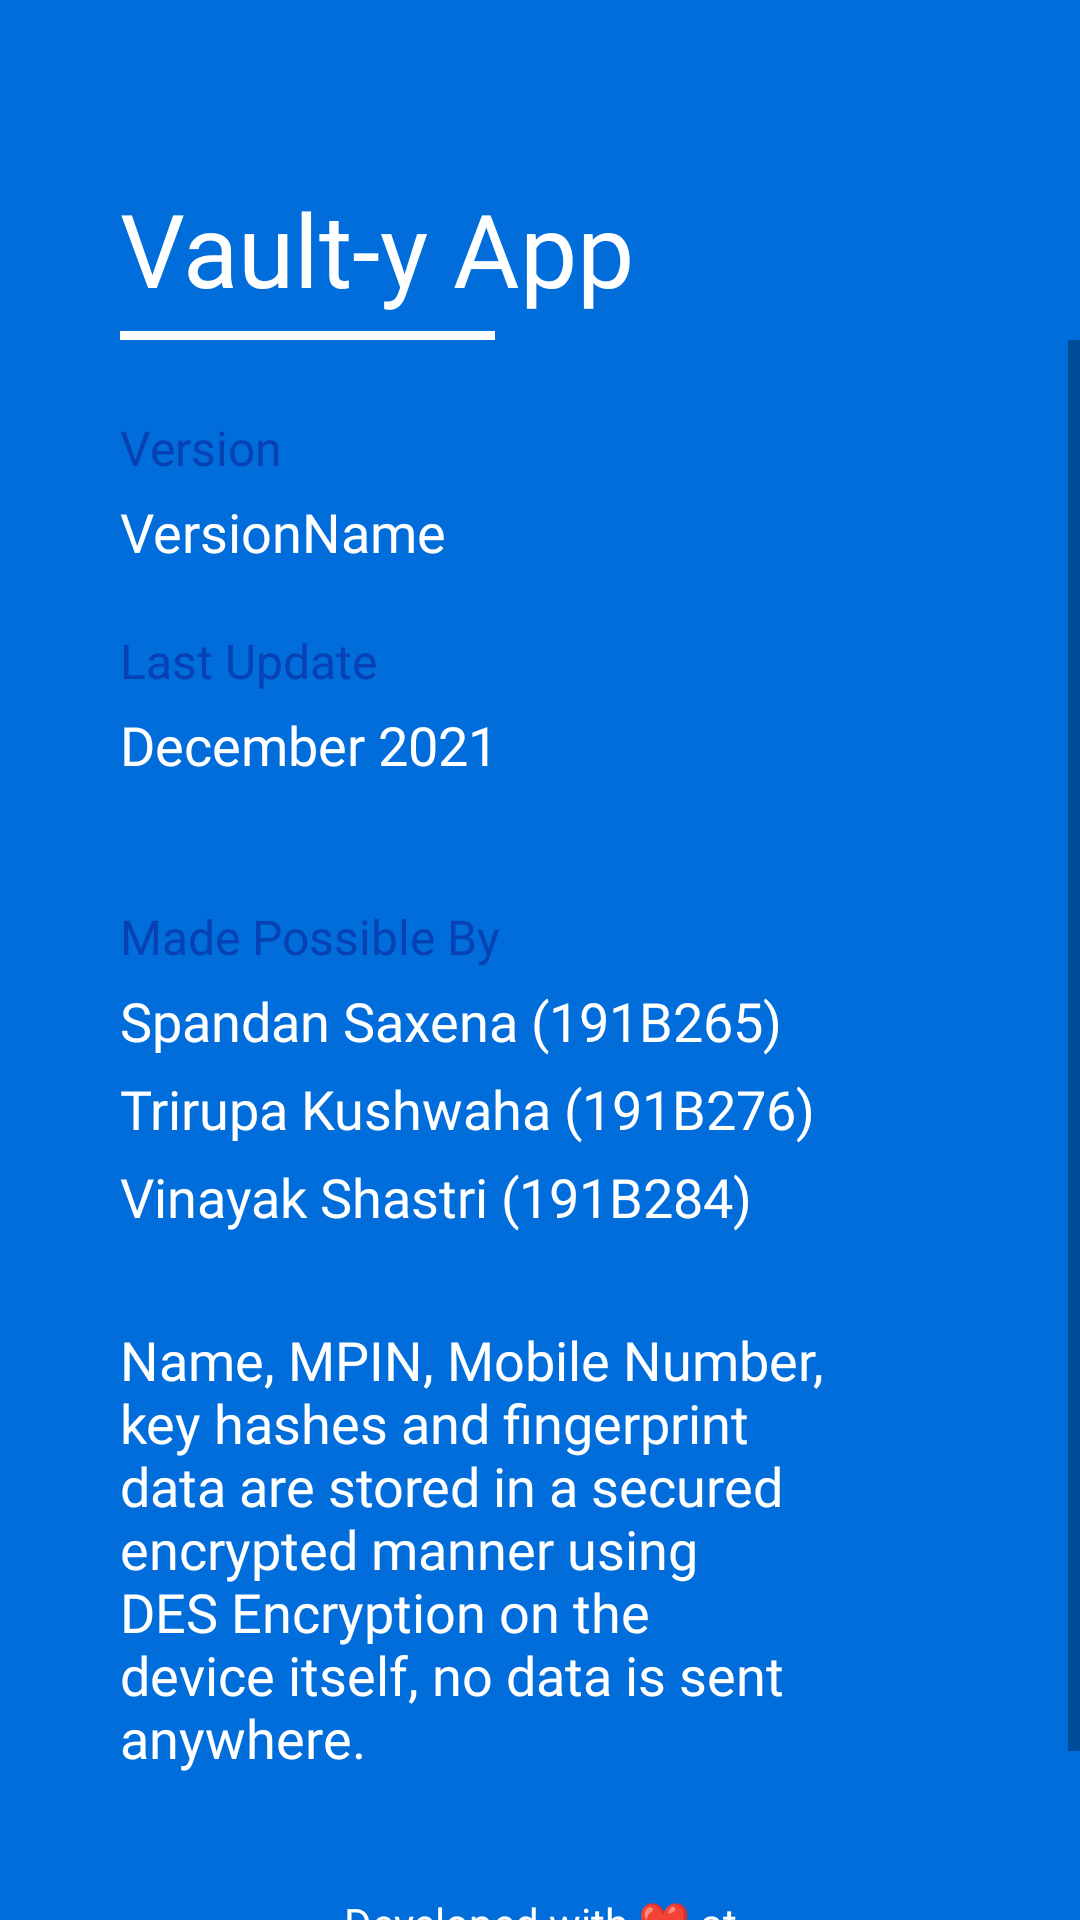

Write the Android layout XML for this screen, with the resource values it uses.
<!-- AndroidManifest.xml: application theme Theme.Vaulty -->
<!-- res/layout/activity_about.xml -->
<?xml version="1.0" encoding="utf-8"?>
<RelativeLayout xmlns:android="http://schemas.android.com/apk/res/android"
    xmlns:tools="http://schemas.android.com/tools"
    android:layout_width="match_parent"
    android:layout_height="match_parent"
    android:background="#006dda"
    tools:context=".About">

    <TextView
        android:id="@+id/appNameExtended"
        android:layout_width="wrap_content"
        android:layout_height="wrap_content"
        android:layout_alignParentStart="true"
        android:layout_marginStart="40dp"
        android:layout_marginTop="60dp"
        android:fontFamily="@font/productsansbold"
        android:text="@string/app_name_extended"
        android:textColor="@color/white"
        android:textSize="34sp" />

    <TextView
        android:id="@+id/line"
        style="?android:attr/listSeparatorTextViewStyle"
        android:layout_marginTop="5dp"
        android:layout_below="@+id/appNameExtended"
        android:layout_width="125dp"
        android:layout_height="3dp"
        android:layout_marginStart="40dp"
        android:background="@color/white" />

    <ScrollView
        android:layout_width="match_parent"
        android:layout_height="match_parent"
        android:layout_below="@+id/line">

        <LinearLayout
            android:layout_width="match_parent"
            android:layout_height="wrap_content"
            android:orientation="vertical">

            <TextView
                android:id="@+id/versionNameHolder"
                android:layout_width="wrap_content"
                android:layout_height="wrap_content"
                android:layout_marginStart="40dp"
                android:layout_marginTop="25dp"
                android:fontFamily="@font/productsans"
                android:text="@string/version"
                android:textColor="#0841B3"
                android:textSize="16sp" />

            <TextView
                android:id="@+id/versionName"
                android:layout_width="wrap_content"
                android:layout_height="wrap_content"
                android:layout_marginStart="40dp"
                android:layout_marginTop="5dp"
                android:fontFamily="@font/productsansbold"
                android:text="VersionName"
                android:textColor="@color/white"
                android:textSize="18sp" />

            <TextView
                android:id="@+id/lastUpdateHolder"
                android:layout_width="wrap_content"
                android:layout_height="wrap_content"
                android:layout_marginStart="40dp"
                android:layout_marginTop="20dp"
                android:fontFamily="@font/productsans"
                android:text="@string/last_update"
                android:textColor="#0841B3"
                android:textSize="16sp" />

            <TextView
                android:id="@+id/lastUpdate"
                android:layout_width="220dp"
                android:layout_height="wrap_content"
                android:layout_marginStart="40dp"
                android:layout_marginTop="5dp"
                android:fontFamily="@font/productsansbold"
                android:minLines="2"
                android:text="@string/december_2021"
                android:textAlignment="textStart"
                android:textColor="@color/white"
                android:textSize="18sp" />

            <TextView
                android:id="@+id/developerHolder"
                android:layout_width="wrap_content"
                android:layout_height="wrap_content"
                android:layout_marginStart="40dp"
                android:layout_marginTop="20dp"
                android:fontFamily="@font/productsans"
                android:text="@string/made_possible_by"
                android:textColor="#0841B3"
                android:textSize="16sp" />

            <TextView
                android:id="@+id/devNameOne"
                android:layout_width="wrap_content"
                android:layout_height="wrap_content"
                android:layout_marginStart="40dp"
                android:layout_marginTop="5dp"
                android:fontFamily="@font/productsansbold"
                android:text="@string/dev_one_name"
                android:textColor="@color/white"
                android:textSize="18sp" />
            <TextView
                android:id="@+id/devNameTwo"
                android:layout_width="wrap_content"
                android:layout_height="wrap_content"
                android:text="@string/dev_name_two"
                android:layout_marginStart="40dp"
                android:textSize="18sp"
                android:layout_marginTop="5dp"
                android:textColor="@color/white"
                android:fontFamily="@font/productsansbold"/>
            <TextView
                android:id="@+id/devNameThree"
                android:layout_width="wrap_content"
                android:layout_height="wrap_content"
                android:text="@string/dev_name_three"
                android:layout_marginStart="40dp"
                android:textSize="18sp"
                android:layout_marginTop="5dp"
                android:textColor="@color/white"
                android:fontFamily="@font/productsansbold"/>

            <TextView
                android:id="@+id/aboutContent"
                android:layout_width="wrap_content"
                android:layout_height="wrap_content"
                android:layout_marginStart="40dp"
                android:layout_marginTop="30dp"
                android:layout_marginEnd="80dp"
                android:fontFamily="@font/productsansbold"
                android:text="@string/about_security"
                android:textColor="@color/white"
                android:textSize="18sp" />

            <TextView
                android:id="@+id/developedNest"
                android:layout_width="wrap_content"
                android:layout_height="wrap_content"
                android:layout_marginTop="40dp"
                android:fontFamily="@font/productsansbold"
                android:gravity="center"
                android:paddingLeft="40dp"
                android:paddingRight="40dp"
                android:paddingBottom="20dp"
                android:text="@string/developed_at"
                android:textAlignment="center"
                android:textColor="@color/white"
                android:textSize="14sp" />
        </LinearLayout>
    </ScrollView>

</RelativeLayout>
<!-- resources referenced by this layout -->
<resources>
  <color name="white">#FFFFFFFF</color>
  <string name="about_security">Name, MPIN, Mobile Number, key hashes and fingerprint data are stored in a secured encrypted manner using DES Encryption on the device itself, no data is sent anywhere.</string>
  <string name="app_name_extended">Vault-y App</string>
  <string name="december_2021">December 2021</string>
  <string name="dev_name_three">Vinayak Shastri (191B284)</string>
  <string name="dev_name_two">Trirupa Kushwaha (191B276)</string>
  <string name="dev_one_name">Spandan Saxena (191B265)</string>
  <string name="developed_at">Developed with ❤️ at\nJaypee University of Engineering &amp; Technology!</string>
  <string name="last_update">Last Update</string>
  <string name="made_possible_by">Made Possible By</string>
  <string name="version">Version</string>
  <style name="Theme.Vaulty" parent="Theme.MaterialComponents.DayNight.NoActionBar">
          
          <item name="colorPrimary">#090909</item>
          <item name="colorPrimaryVariant">#494949</item>
          <item name="colorOnPrimary">#D5D5D5</item>
          
          <item name="colorSecondary">@color/teal_200</item>
          <item name="colorSecondaryVariant">@color/teal_700</item>
          <item name="colorOnSecondary">@color/black</item>
          
          <item name="android:statusBarColor" tools:targetApi="l">?attr/colorPrimaryVariant</item>
          
      </style>
  <color name="teal_200">#FF03DAC5</color>
  <color name="teal_700">#FF018786</color>
  <color name="black">#FF000000</color>
</resources>
